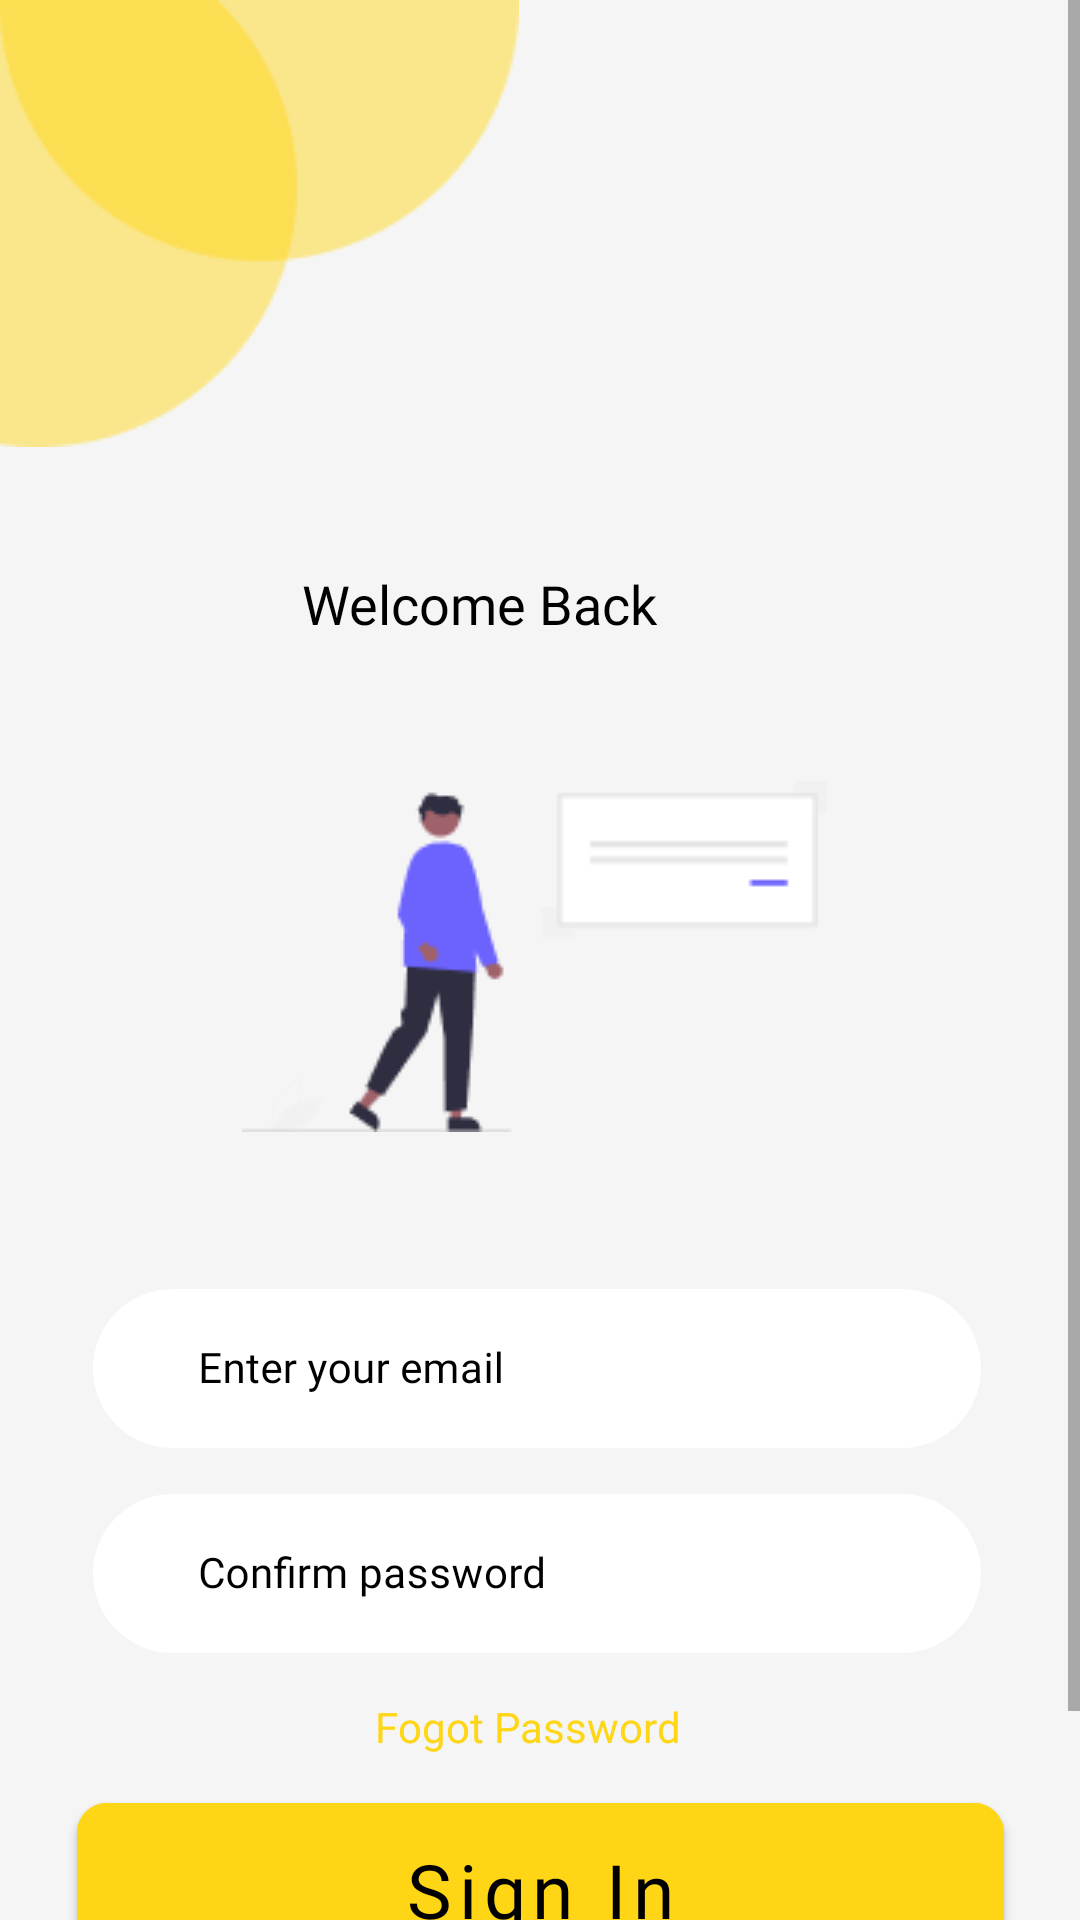

The Android layout XML behind this screen, and the referenced resources:
<!-- AndroidManifest.xml: application theme Theme.TodoApp -->
<!-- res/layout/activity_login.xml -->
<?xml version="1.0" encoding="utf-8"?>
<ScrollView
    xmlns:android="http://schemas.android.com/apk/res/android"
    xmlns:app="http://schemas.android.com/apk/res-auto"
    xmlns:tools="http://schemas.android.com/tools"
    android:layout_width="match_parent"
    android:layout_height="match_parent"
    tools:context=".LoginActivity"
    android:background="@color/grey">

<androidx.constraintlayout.widget.ConstraintLayout
    android:layout_height="wrap_content"
    android:layout_width="match_parent"
    >

    <ImageView
        android:id="@+id/circles"
        android:layout_width="wrap_content"
        android:layout_height="wrap_content"
        android:contentDescription="@string/circles"
        android:src="@drawable/circle"
        app:layout_constraintStart_toStartOf="parent"
        app:layout_constraintTop_toTopOf="parent" />

    <ImageView
        android:id="@+id/people"
        android:layout_width="wrap_content"
        android:layout_height="wrap_content"
        android:layout_marginStart="88dp"
        android:layout_marginTop="47dp"
        android:layout_marginEnd="92dp"
        android:contentDescription="@string/welcome_back"
        android:src="@drawable/people"
        app:layout_constraintEnd_toEndOf="parent"
        app:layout_constraintStart_toStartOf="parent"
        app:layout_constraintTop_toBottomOf="@+id/textViewWelcomeback"
        tools:ignore="MissingConstraints" />

    <TextView
        android:id="@+id/textViewWelcomeback"
        android:layout_width="wrap_content"
        android:layout_height="wrap_content"
        android:layout_marginStart="97dp"
        android:layout_marginTop="40dp"
        android:layout_marginEnd="137dp"
        android:fontFamily="@font/poppins_500"
        android:lineHeight="27sp"
        android:text="@string/welcome_back"
        android:textColor="@color/black"
        android:textSize="18sp"
        app:layout_constraintEnd_toEndOf="parent"
        app:layout_constraintStart_toStartOf="parent"
        app:layout_constraintTop_toBottomOf="@+id/circles"
        tools:targetApi="p" />

    <com.google.android.material.textfield.TextInputLayout
        android:id="@+id/textInputLayoutEnterEmail"
        style="@style/Widget.MaterialComponents.TextInputLayout.OutlinedBox"
        android:layout_width="match_parent"
        android:layout_height="wrap_content"
        android:layout_marginStart="31dp"
        android:layout_marginTop="47dp"
        android:layout_marginEnd="33dp"
        android:textColorHint="@color/black"
        app:boxBackgroundColor="@color/white"
        app:boxCornerRadiusBottomEnd="30dp"
        app:boxCornerRadiusBottomStart="30dp"
        app:boxCornerRadiusTopEnd="30dp"
        app:boxCornerRadiusTopStart="30dp"
        app:boxStrokeWidth="0dp"
        app:boxStrokeWidthFocused="0dp"
        app:layout_constraintEnd_toEndOf="parent"
        app:layout_constraintStart_toStartOf="parent"
        app:layout_constraintTop_toBottomOf="@+id/people">

        <com.google.android.material.textfield.TextInputEditText
            android:id="@+id/textInputEditEnterEmail"
            android:layout_width="match_parent"
            android:layout_height="wrap_content"
            android:autofillHints="emailAddress"
            android:fontFamily="@font/poppins_400"
            android:hint="@string/enter_your_email"
            android:inputType="textEmailAddress"
            android:paddingStart="35dp"
            android:textSize="14sp"
            tools:targetApi="p" />
    </com.google.android.material.textfield.TextInputLayout>


    <com.google.android.material.textfield.TextInputLayout
        android:id="@+id/textInputLayoutEnterPass"
        style="@style/Widget.MaterialComponents.TextInputLayout.OutlinedBox"
        android:layout_width="match_parent"
        android:layout_height="wrap_content"
        android:layout_marginStart="31dp"
        android:layout_marginTop="10dp"
        android:layout_marginEnd="33dp"
        android:textColorHint="@color/black"
        app:boxBackgroundColor="@color/white"
        app:boxCornerRadiusBottomEnd="30dp"
        app:boxCornerRadiusBottomStart="30dp"
        app:boxCornerRadiusTopEnd="30dp"
        app:boxCornerRadiusTopStart="30dp"
        app:boxStrokeWidth="0dp"
        app:boxStrokeWidthFocused="0dp"
        app:layout_constraintEnd_toEndOf="parent"
        app:layout_constraintStart_toStartOf="parent"
        app:layout_constraintTop_toBottomOf="@+id/textInputLayoutEnterEmail">

        <com.google.android.material.textfield.TextInputEditText
            android:id="@+id/textInputEditEnterPass"
            android:layout_width="match_parent"
            android:layout_height="wrap_content"
            android:fontFamily="@font/poppins_400"
            android:hint="@string/confirm_password"
            android:inputType="textPassword"
            android:paddingStart="35dp"
            android:textSize="14sp"
            tools:targetApi="p" />
    </com.google.android.material.textfield.TextInputLayout>


    <TextView
        android:id="@+id/textViewForgotpass"
        android:layout_width="wrap_content"
        android:layout_height="wrap_content"
        android:layout_marginStart="53dp"
        android:layout_marginTop="15dp"
        android:layout_marginEnd="62dp"
        android:fontFamily="@font/poppins_700"
        android:gravity="center_horizontal|top"
        android:text="@string/fogot_pass"
        android:textColor="@color/yellow2"
        android:textSize="14sp"
        app:layout_constraintEnd_toEndOf="parent"
        app:layout_constraintStart_toStartOf="parent"
        app:layout_constraintTop_toBottomOf="@+id/textInputLayoutEnterPass" />


    <com.google.android.material.button.MaterialButton
        android:id="@+id/materialButtonSingin"
        android:layout_width="309dp"
        android:layout_height="70dp"
        android:layout_marginStart="33dp"
        android:layout_marginTop="10dp"
        android:layout_marginEnd="33dp"
        android:backgroundTint="@color/yellow"
        android:fontFamily="@font/poppins_700"
        android:text="@string/sign_in"
        android:textAllCaps="false"
        android:textColor="@color/black"
        android:textSize="25sp"
        app:cornerRadius="10dp"
        app:layout_constraintEnd_toEndOf="parent"
        app:layout_constraintStart_toStartOf="parent"
        app:layout_constraintTop_toBottomOf="@+id/textViewForgotpass"
        tools:targetApi="p" />

    <TextView
        android:id="@+id/textViewDontHave"
        android:layout_width="wrap_content"
        android:layout_height="wrap_content"
        android:layout_marginStart="56dp"
        android:layout_marginTop="15dp"
        android:layout_marginEnd="59dp"
        android:fontFamily="@font/poppins_400"
        android:gravity="center_horizontal|top"
        android:text="@string/don_t_have_"
        android:textColor="@color/black"
        app:layout_constraintEnd_toEndOf="parent"
        app:layout_constraintStart_toStartOf="parent"
        app:layout_constraintTop_toBottomOf="@+id/materialButtonSingin" />

    <TextView
        android:id="@+id/textViewSingup"
        android:layout_width="match_parent"
        android:layout_height="wrap_content"
        android:layout_marginStart="56dp"
        android:layout_marginTop="0dp"
        android:layout_marginEnd="59dp"
        android:fontFamily="@font/poppins_700"
        android:gravity="center"
        android:text="@string/sing_up"
        android:textColor="@color/yellow2"
        app:layout_constraintEnd_toEndOf="parent"
        app:layout_constraintStart_toStartOf="parent"
        app:layout_constraintTop_toBottomOf="@+id/textViewDontHave" />

</androidx.constraintlayout.widget.ConstraintLayout>
    </ScrollView>
<!-- resources referenced by this layout -->
<resources>
  <color name="black">#FF000000</color>
  <color name="grey">#F5F5F5</color>
  <color name="white">#FFFFFFFF</color>
  <color name="yellow">#FFD615</color>
  <color name="yellow2">#FFD615</color>
  <!-- drawable circle: png bitmap (drawable-v24, 2188 bytes) -->
  <!-- drawable people: png bitmap (drawable-v24, 2862 bytes) -->
  <string name="circles">circles</string>
  <string name="confirm_password">Confirm password</string>
  <string name="don_t_have_">Don’t have an account? </string>
  <string name="enter_your_email">Enter your email</string>
  <string name="fogot_pass">Fogot Password</string>
  <string name="sign_in">Sign In</string>
  <string name="sing_up">SignUp</string>
  <string name="welcome_back">Welcome Back</string>
  <style name="Theme.TodoApp" parent="Theme.MaterialComponents.DayNight.NoActionBar">
          
          <item name="colorPrimary">@color/black</item>
          <item name="colorPrimaryVariant">@color/invisible</item>
          <item name="colorOnPrimary">@color/yellow</item>
          
          <item name="colorSecondary">@color/teal_200</item>
          <item name="colorSecondaryVariant">@color/teal_700</item>
          <item name="colorOnSecondary">@color/black</item>
          
          <item name="android:statusBarColor">?attr/colorPrimaryVariant</item>
          
      </style>
  <color name="invisible">#7F000000</color>
  <color name="teal_200">#FF03DAC5</color>
  <color name="teal_700">#FF018786</color>
</resources>
